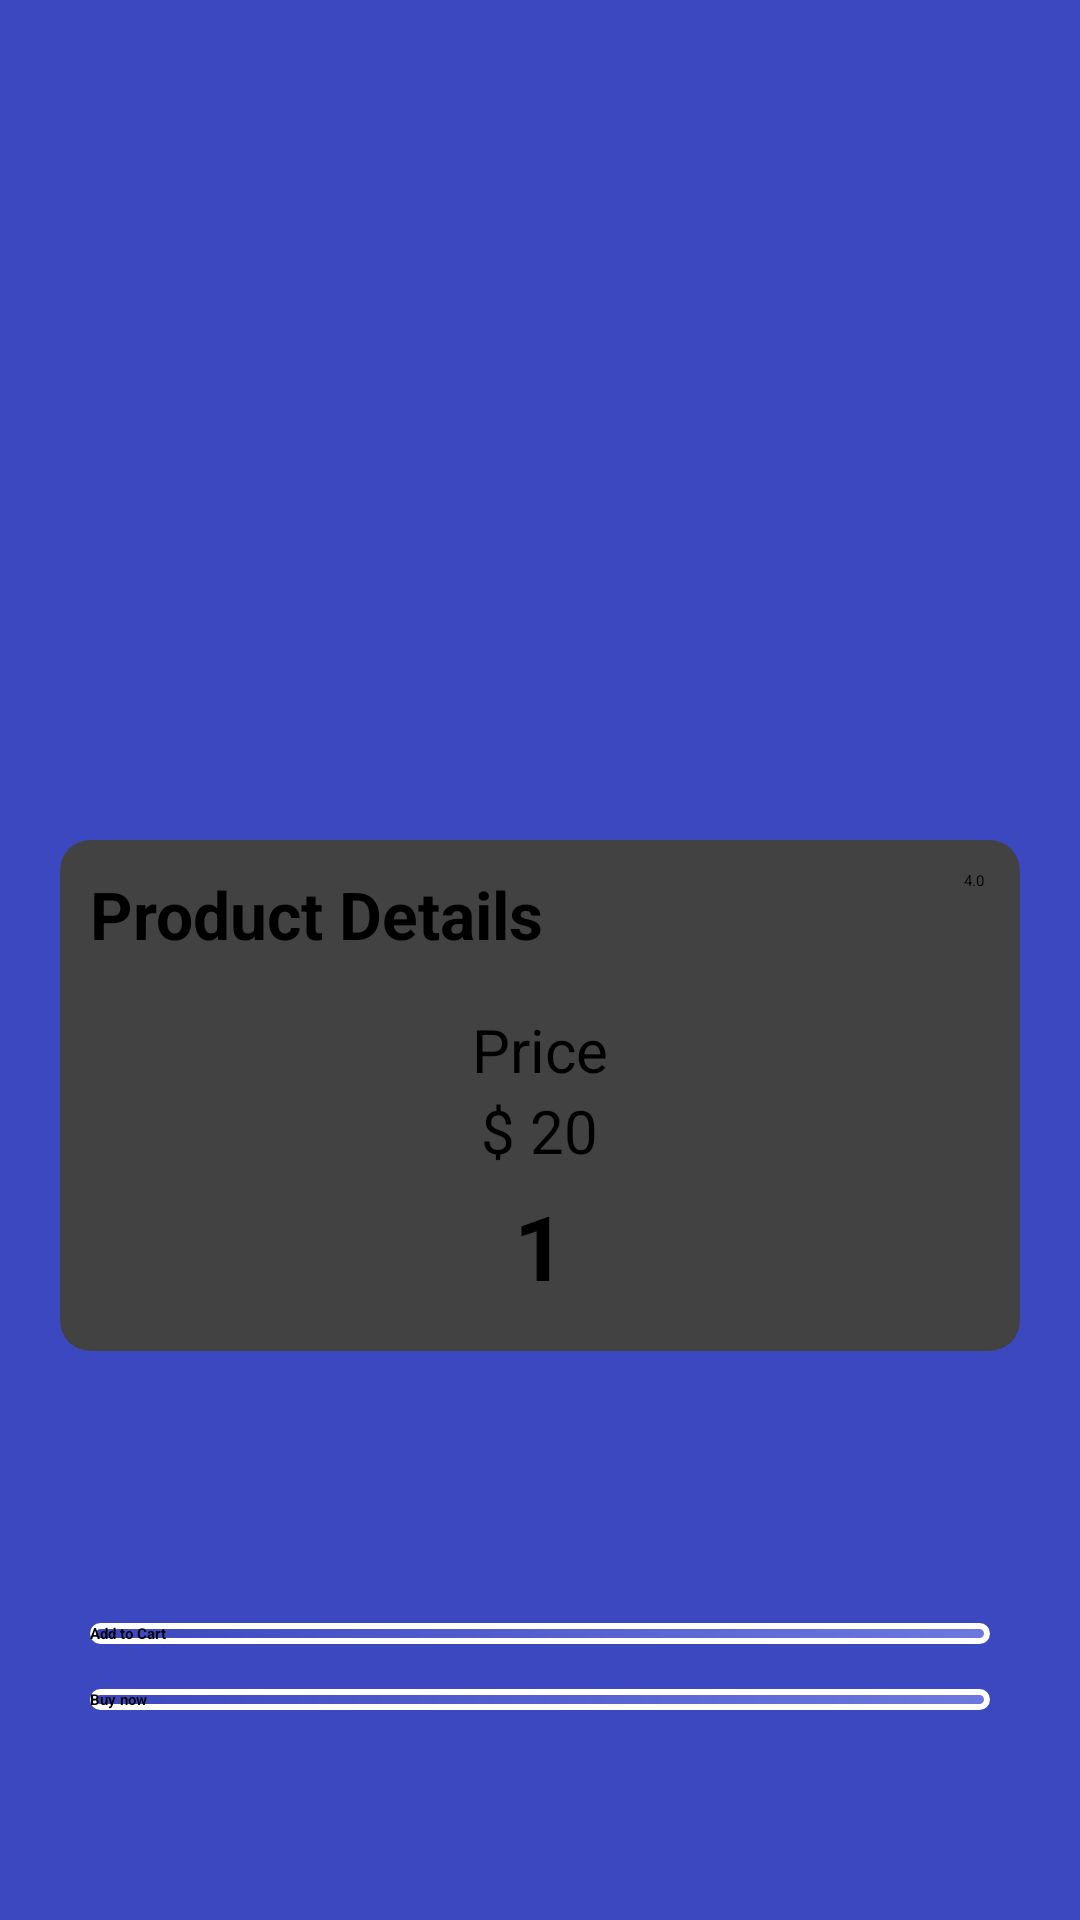

Write the Android layout XML for this screen, with the resource values it uses.
<!-- AndroidManifest.xml: application theme Theme.FireBase -->
<!-- res/layout/activity_detailed.xml -->
<?xml version="1.0" encoding="utf-8"?>
<androidx.constraintlayout.widget.ConstraintLayout xmlns:android="http://schemas.android.com/apk/res/android"
    xmlns:app="http://schemas.android.com/apk/res-auto"
    xmlns:tools="http://schemas.android.com/tools"
    android:layout_width="match_parent"
    android:layout_height="match_parent"
    android:background="#FF3B48BF"
    tools:context=".Detailed_Activity">

    <ImageView
        android:id="@+id/detail_image"
        android:layout_width="match_parent"
        android:layout_height="300dp"
        android:scaleType="centerCrop"


        app:layout_constraintEnd_toEndOf="parent"
        app:layout_constraintStart_toStartOf="parent"
        app:layout_constraintTop_toTopOf="parent" />

    <androidx.cardview.widget.CardView
        android:layout_width="match_parent"
        android:layout_height="wrap_content"
        android:elevation="10dp"
        android:translationY="-20dp"
        app:cardCornerRadius="10dp"
        android:layout_marginLeft="20dp"
        android:layout_marginRight="20dp"
        app:layout_constraintEnd_toEndOf="parent"
        app:layout_constraintStart_toStartOf="parent"
        app:layout_constraintTop_toBottomOf="@+id/detail_image">

        <LinearLayout
            android:layout_width="match_parent"
            android:layout_height="match_parent"

            android:orientation="vertical"

            android:padding="10dp">


            <RelativeLayout
                android:layout_width="match_parent"
                android:layout_height="wrap_content">

                <TextView
                    android:id="@+id/product_name"
                    android:layout_width="wrap_content"
                    android:layout_height="wrap_content"
                    android:text="Product Details"
                    android:textSize="22sp"
                    android:textStyle="bold" />

                <TextView
                    android:id="@+id/rating_no"
                    android:layout_width="wrap_content"
                    android:layout_height="wrap_content"
                    android:layout_marginRight="2dp"
                    android:layout_toStartOf="@+id/ratingBar"
                    android:text="4.0" />

                <RatingBar
                    android:id="@+id/ratingBar"
                    style="?android:attr/ratingBarStyleSmall"
                    android:layout_width="wrap_content"
                    android:layout_height="wrap_content"
                    android:layout_alignParentEnd="true"
                    android:isIndicator="true"
                    android:numStars="5"
                    android:stepSize="0.1" />

            </RelativeLayout>


            <TextView
                android:id="@+id/description"
                android:layout_width="match_parent"
                android:layout_height="wrap_content"
                android:layout_marginTop="10dp"
             />

            <TextView
                android:layout_width="wrap_content"
                android:layout_height="wrap_content"
                android:layout_gravity="center"
                android:text="Price"
                android:textSize="20sp" />

            <TextView
                android:id="@+id/price"
                android:layout_width="wrap_content"
                android:layout_height="wrap_content"
                android:layout_gravity="center"
                android:text="$ 20"
                android:textSize="20sp" />

            <LinearLayout
                android:layout_width="match_parent"
                android:layout_height="wrap_content"
                android:gravity="center"
                >

                <ImageView
                    android:id="@+id/plus"
                    android:layout_width="35dp"
                    android:layout_height="50dp"
                    android:layout_marginRight="10dp"
                    android:src="@drawable/add" />

                <TextView
                    android:id="@+id/count"
                    android:layout_width="wrap_content"
                    android:layout_height="wrap_content"
                    android:text="1"
                    android:textSize="30sp"
                    android:textStyle="bold" />

                <ImageView
                    android:id="@+id/minus"
                    android:layout_width="35dp"
                    android:layout_height="50dp"
                    android:layout_marginLeft="10dp"
                    android:src="@drawable/minus"/>

            </LinearLayout>


        </LinearLayout>


    </androidx.cardview.widget.CardView>

    <LinearLayout
        app:layout_constraintBottom_toBottomOf="parent"
        android:layout_width="match_parent"
        android:layout_height="wrap_content"
        android:layout_margin="30dp"
        android:orientation="vertical">
        <Button
            android:id="@+id/addTocart"
            android:layout_width="match_parent"
            android:textStyle="bold"
            android:layout_height="wrap_content"
            android:text="Add to Cart"
            android:background="@drawable/btn_custom"/>
        <Button
            android:id="@+id/buyNow"
            android:textStyle="bold"
            android:text="Buy now"
            android:layout_marginTop="15dp"
            android:background="@drawable/btn_custom"
            android:layout_width="match_parent"
            android:layout_height="wrap_content"
            android:layout_marginBottom="40dp"
            />
    </LinearLayout>

</androidx.constraintlayout.widget.ConstraintLayout>
<!-- resources referenced by this layout -->
<resources>
  <!-- drawable btn_custom (drawable) -->
  <?xml version="1.0" encoding="utf-8"?>
  <shape android:shape="rectangle" xmlns:android="http://schemas.android.com/apk/res/android">
  <stroke android:color="@color/white" android:width="2dp"/>
      <corners android:radius="14dp"/>
      <gradient android:startColor="#3B48BF"
          android:endColor="#6D78DF"/>
  
  </shape>
  <color name="white">#FFFFFFFF</color>
</resources>
